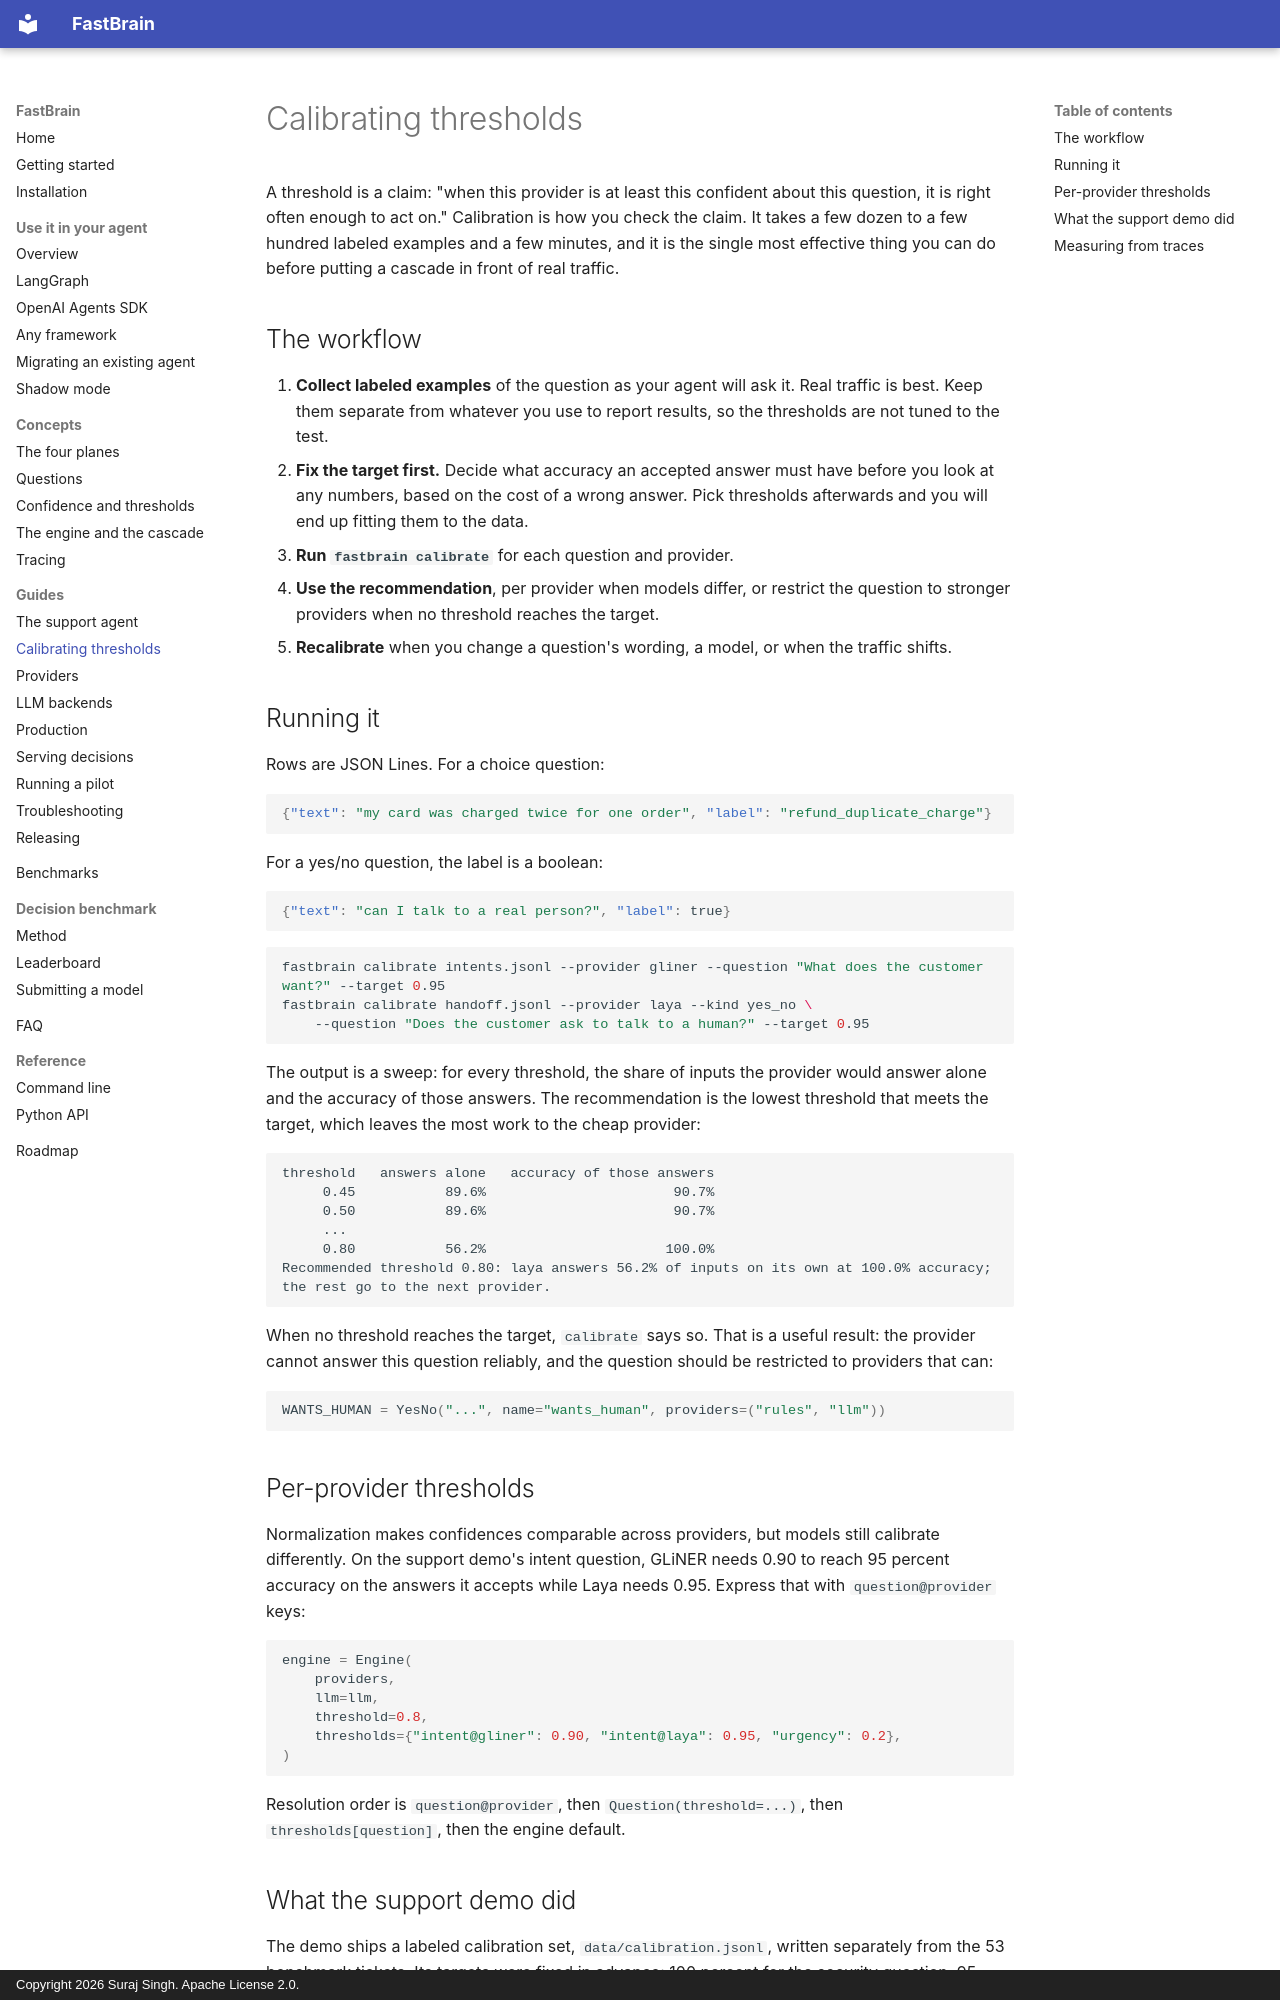

repository: surajsingh4507-del/FastBrain · page: guides/calibration/index.html · generator: mkdocs · copyright: Copyright 2026 Suraj Singh. Apache License 2.0.

# Calibrating thresholds

A threshold is a claim: "when this provider is at least this confident about
this question, it is right often enough to act on." Calibration is how you
check the claim. It takes a few dozen to a few hundred labeled examples and a
few minutes, and it is the single most effective thing you can do before
putting a cascade in front of real traffic.

## The workflow

1. **Collect labeled examples** of the question as your agent will ask it.
   Real traffic is best. Keep them separate from whatever you use to report
   results, so the thresholds are not tuned to the test.
2. **Fix the target first.** Decide what accuracy an accepted answer must have
   before you look at any numbers, based on the cost of a wrong answer. Pick
   thresholds afterwards and you will end up fitting them to the data.
3. **Run `fastbrain calibrate`** for each question and provider.
4. **Use the recommendation**, per provider when models differ, or restrict
   the question to stronger providers when no threshold reaches the target.
5. **Recalibrate** when you change a question's wording, a model, or when the
   traffic shifts.

## Running it

Rows are JSON Lines. For a choice question:

```json
{"text": "my card was charged twice for one order", "label": "refund_duplicate_charge"}
```

For a yes/no question, the label is a boolean:

```json
{"text": "can I talk to a real person?", "label": true}
```

```bash
fastbrain calibrate intents.jsonl --provider gliner --question "What does the customer want?" --target 0.95
fastbrain calibrate handoff.jsonl --provider laya --kind yes_no \
    --question "Does the customer ask to talk to a human?" --target 0.95
```

The output is a sweep: for every threshold, the share of inputs the provider
would answer alone and the accuracy of those answers. The recommendation is
the lowest threshold that meets the target, which leaves the most work to the
cheap provider:

```text
threshold   answers alone   accuracy of those answers
     0.45           89.6%                       90.7%
     0.50           89.6%                       90.7%
     ...
     0.80           56.2%                      100.0%
Recommended threshold 0.80: laya answers 56.2% of inputs on its own at 100.0% accuracy;
the rest go to the next provider.
```

When no threshold reaches the target, `calibrate` says so. That is a useful
result: the provider cannot answer this question reliably, and the question
should be restricted to providers that can:

```python
WANTS_HUMAN = YesNo("...", name="wants_human", providers=("rules", "llm"))
```

## Per-provider thresholds

Normalization makes confidences comparable across providers, but models still
calibrate differently. On the support demo's intent question, GLiNER needs
0.90 to reach 95 percent accuracy on the answers it accepts while Laya needs
0.95. Express that with `question@provider` keys:

```python
engine = Engine(
    providers,
    llm=llm,
    threshold=0.8,
    thresholds={"intent@gliner": 0.90, "intent@laya": 0.95, "urgency": 0.2},
)
```

Resolution order is `question@provider`, then `Question(threshold=...)`, then
`thresholds[question]`, then the engine default.
